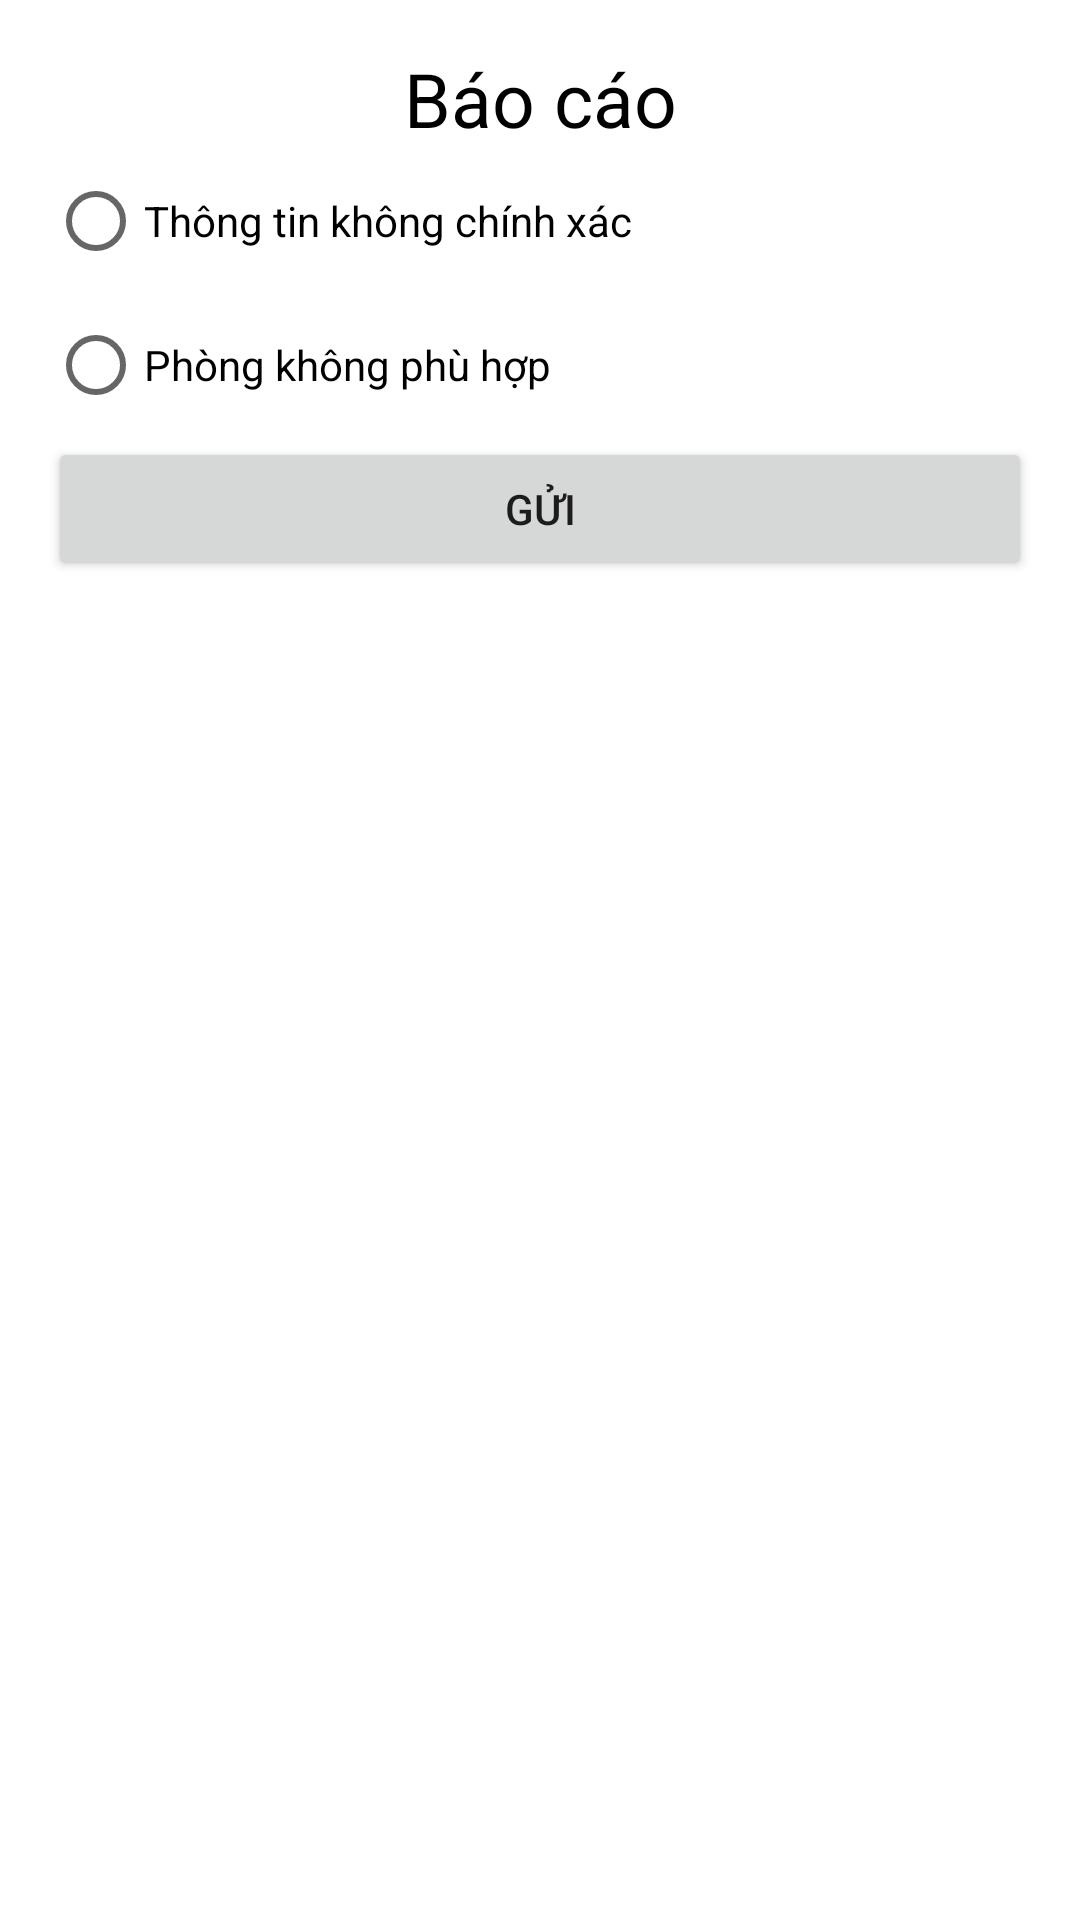

Android layout source for this screen:
<!-- AndroidManifest.xml: application theme Theme.RentalHome -->
<!-- res/layout/report.xml -->
<androidx.constraintlayout.widget.ConstraintLayout xmlns:android="http://schemas.android.com/apk/res/android"
    xmlns:app="http://schemas.android.com/apk/res-auto"
    xmlns:tools="http://schemas.android.com/tools"
    android:layout_width="match_parent"
    android:layout_height="match_parent">

    <LinearLayout
        android:layout_width="match_parent"
        android:layout_height="match_parent"
        android:orientation="vertical"
        android:padding="16dp">

        <TextView
            android:id="@+id/textView6"
            android:layout_width="match_parent"
            android:layout_height="wrap_content"
            android:text="Báo cáo"
            android:background="@drawable/background_edittext"
            android:gravity="center"
            android:textColor="@color/black"
            android:textSize="25dp"/>

        <RadioGroup
            android:layout_width="match_parent"
            android:layout_height="wrap_content"
            android:orientation="vertical">

            <RadioButton
                android:id="@+id/radio_inaccurate_info"
                android:layout_width="wrap_content"
                android:layout_height="wrap_content"
                android:text="Thông tin không chính xác" />

            <RadioButton
                android:id="@+id/radio_unsuitable_room"
                android:layout_width="wrap_content"
                android:layout_height="wrap_content"
                android:text="Phòng không phù hợp" />
        </RadioGroup>

        <Button
            android:id="@+id/button_send_report"
            android:layout_width="match_parent"
            android:layout_height="wrap_content"
            android:text="Gửi" />
    </LinearLayout>
</androidx.constraintlayout.widget.ConstraintLayout>
<!-- resources referenced by this layout -->
<resources>
  <color name="black">#FF000000</color>
  <style name="Theme.RentalHome" parent="Base.Theme.RentalHome" />
  <style name="Base.Theme.RentalHome" parent="Theme.MaterialComponents.Light.NoActionBar">
          
          <item name="colorPrimary">@color/lavender</item>
          <item name="colorPrimaryVariant">@color/lavender</item>
          <item name="colorOnPrimary">@color/white</item>
          
          <item name="colorSecondary">@color/teal_200</item>
          <item name="colorSecondaryVariant">@color/teal_700</item>
          <item name="colorOnSecondary">@color/black</item>
          
          <item name="android:statusBarColor">?attr/colorPrimaryVariant</item>
          
      </style>
  <color name="lavender">#8692f7</color>
  <color name="white">#FFFFFFFF</color>
  <color name="teal_200">#FF03DAC5</color>
  <color name="teal_700">#FF018786</color>
</resources>
